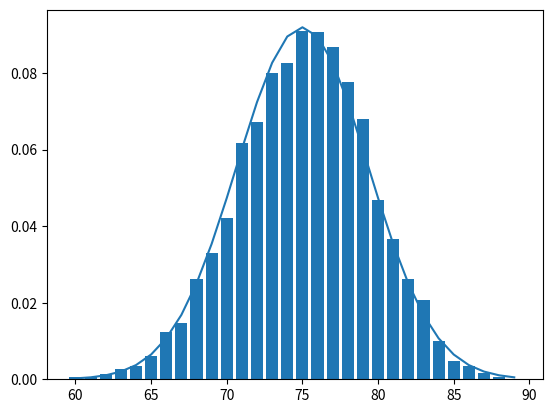

Generate this figure with matplotlib:
import random
from collections import Counter
import matplotlib.pyplot as plt
import math


def normal_pdf(x,mu,sigma):
    return ((1/math.sqrt(2*math.pi)*sigma)*math.exp((-(x-mu)**2)/(2*sigma**2)))

def normal_cdf(x,mu,sigma):
    return (1+math.erf((x-mu)/math.sqrt(2)/sigma)) / 2

def bernoulli_trial(p):
    return 1 if random.random() < p else 0

def binomial(n,p):
    return sum(bernoulli_trial(p) for i in range(n))


print(binomial(20,.25))

def binomial_histogram(n,p,num_points):

    data = [binomial(n,p) for i in range(num_points)]
    histogram = Counter(data)
    plt.bar([x for x in histogram.keys()], [y/num_points for y in histogram.values()])

    mu = n*p
    sigma = math.sqrt(n*p*(1-p))
    xs = range(min(data),max(data)+1)
    ys = [normal_cdf(i+.5, mu, sigma) - normal_cdf(i-.5,mu,sigma) for i in xs]
    plt.plot(xs,ys)
    plt.show()






binomial_histogram(100,.75,10000)
print(normal_cdf(90, 100*.5, math.sqrt(100*.5*(1-.5)))-normal_cdf(80, 100*.75, math.sqrt(100*.5*(1-.5))))